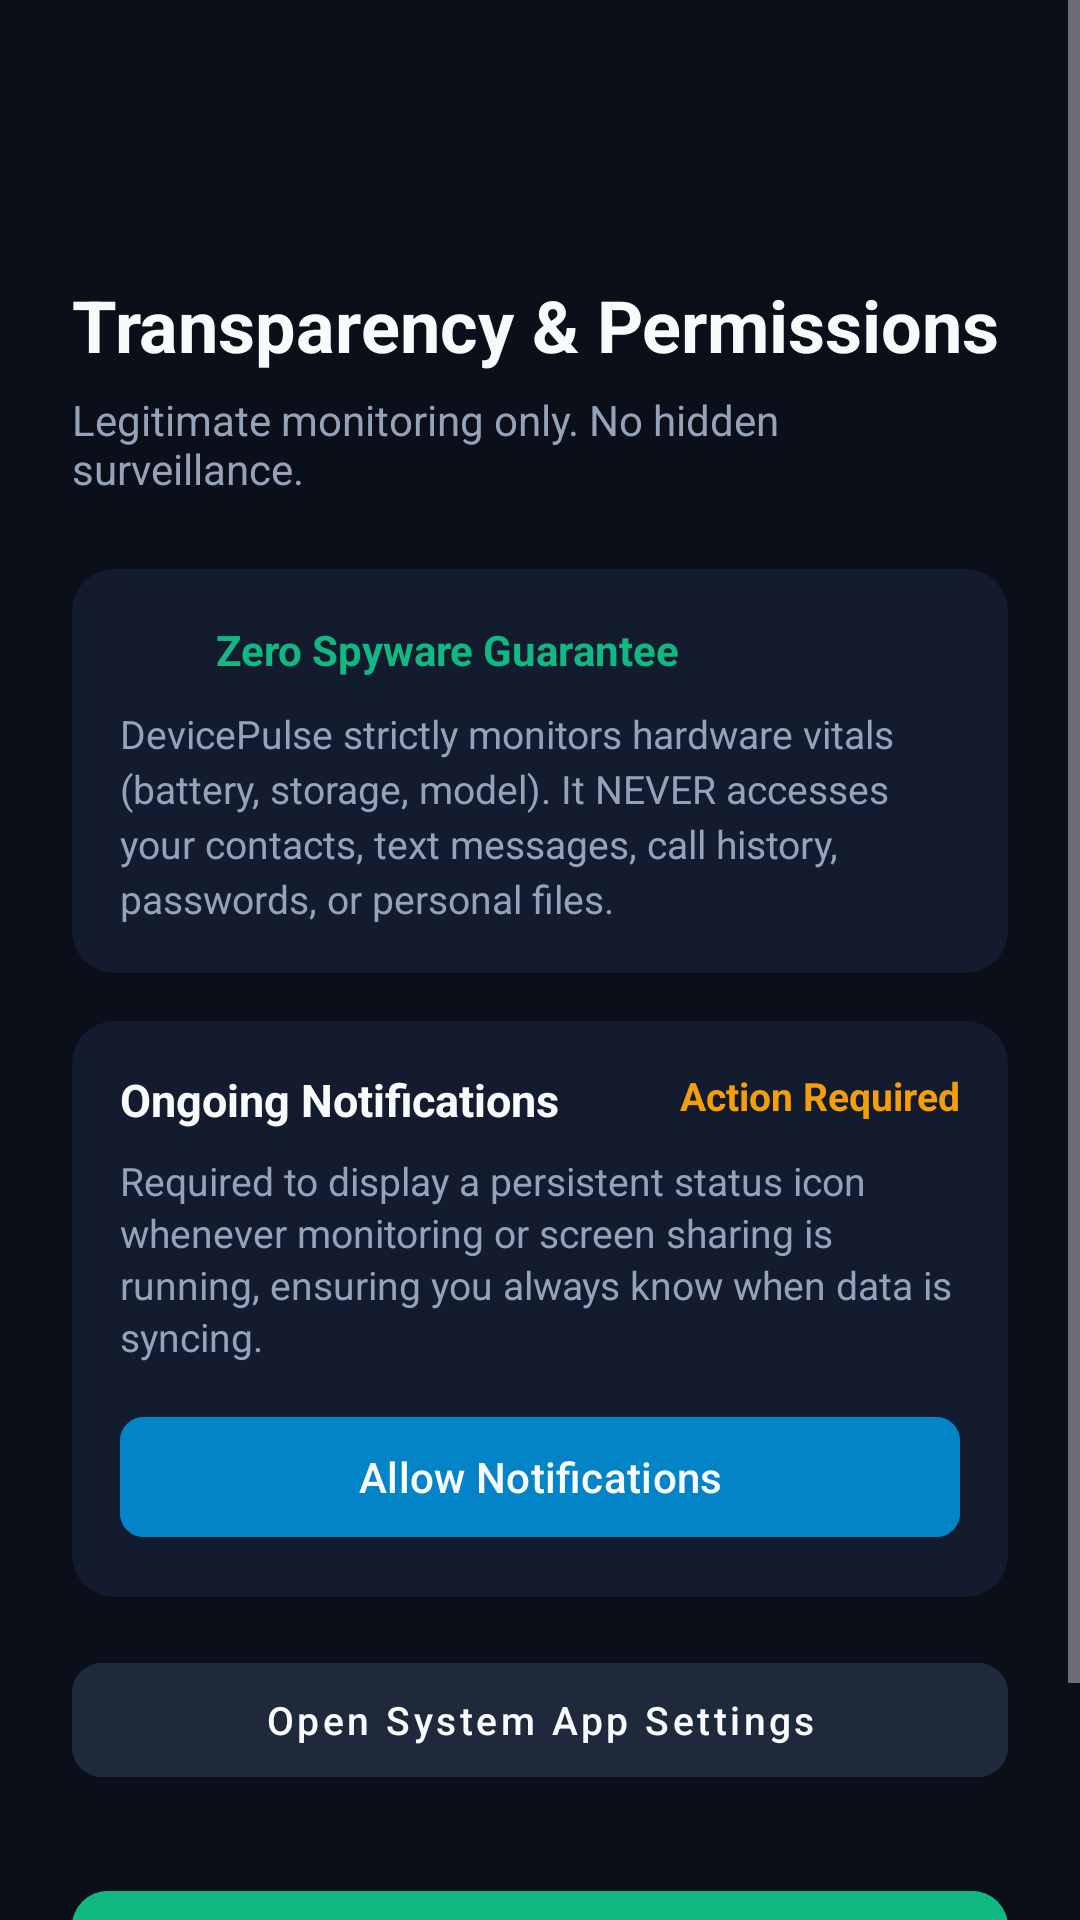

Layout XML and referenced resources for this Android screen:
<!-- AndroidManifest.xml: application theme Theme.DevicePulse -->
<!-- res/layout/fragment_permissions.xml -->
<?xml version="1.0" encoding="utf-8"?>
<ScrollView
    xmlns:android="http://schemas.android.com/apk/res/android"
    xmlns:app="http://schemas.android.com/apk/res-auto"
    android:layout_width="match_parent"
    android:layout_height="match_parent"
    android:fillViewport="true"
    android:background="@color/bg_dark">

    <androidx.constraintlayout.widget.ConstraintLayout
        android:layout_width="match_parent"
        android:layout_height="wrap_content"
        android:padding="24dp">

        
        <ImageButton
            android:id="@+id/btnBack"
            android:layout_width="48dp"
            android:layout_height="48dp"
            android:background="?attr/selectableItemBackgroundBorderless"
            android:src="@drawable/ic_arrow_back"
            android:contentDescription="Back"
            app:tint="@color/text_primary"
            app:layout_constraintTop_toTopOf="parent"
            app:layout_constraintStart_toStartOf="parent" />

        
        <TextView
            android:id="@+id/tvTitle"
            android:layout_width="0dp"
            android:layout_height="wrap_content"
            android:layout_marginTop="20dp"
            android:text="@string/title_permissions"
            android:textColor="@color/text_primary"
            android:textSize="24sp"
            android:textStyle="bold"
            app:layout_constraintTop_toBottomOf="@id/btnBack"
            app:layout_constraintStart_toStartOf="parent"
            app:layout_constraintEnd_toEndOf="parent" />

        
        <TextView
            android:id="@+id/tvSubtitle"
            android:layout_width="0dp"
            android:layout_height="wrap_content"
            android:layout_marginTop="6dp"
            android:text="@string/subtitle_permissions"
            android:textColor="@color/text_secondary"
            android:textSize="14sp"
            app:layout_constraintTop_toBottomOf="@id/tvTitle"
            app:layout_constraintStart_toStartOf="parent"
            app:layout_constraintEnd_toEndOf="parent" />

        
        <androidx.cardview.widget.CardView
            android:id="@+id/cardPrivacyGuarantee"
            android:layout_width="0dp"
            android:layout_height="wrap_content"
            android:layout_marginTop="24dp"
            app:cardCornerRadius="14dp"
            app:cardBackgroundColor="@color/bg_card"
            app:cardElevation="0dp"
            app:layout_constraintTop_toBottomOf="@id/tvSubtitle"
            app:layout_constraintStart_toStartOf="parent"
            app:layout_constraintEnd_toEndOf="parent">

            <LinearLayout
                android:layout_width="match_parent"
                android:layout_height="wrap_content"
                android:orientation="vertical"
                android:padding="16dp">

                <LinearLayout
                    android:layout_width="match_parent"
                    android:layout_height="wrap_content"
                    android:orientation="horizontal"
                    android:gravity="center_vertical"
                    android:layout_marginBottom="8dp">

                    <ImageView
                        android:layout_width="22dp"
                        android:layout_height="22dp"
                        android:src="@drawable/ic_shield"
                        app:tint="@color/status_online" />

                    <TextView
                        android:layout_width="wrap_content"
                        android:layout_height="wrap_content"
                        android:layout_marginStart="10dp"
                        android:text="@string/privacy_badge"
                        android:textColor="@color/status_online"
                        android:textSize="14sp"
                        android:textStyle="bold" />
                </LinearLayout>

                <TextView
                    android:layout_width="match_parent"
                    android:layout_height="wrap_content"
                    android:text="@string/privacy_guarantee_desc"
                    android:textColor="@color/text_secondary"
                    android:textSize="13sp"
                    android:lineSpacingExtra="3dp" />
            </LinearLayout>
        </androidx.cardview.widget.CardView>

        
        <androidx.cardview.widget.CardView
            android:id="@+id/cardNotificationPerm"
            android:layout_width="0dp"
            android:layout_height="wrap_content"
            android:layout_marginTop="16dp"
            app:cardCornerRadius="14dp"
            app:cardBackgroundColor="@color/bg_card"
            app:cardElevation="0dp"
            app:layout_constraintTop_toBottomOf="@id/cardPrivacyGuarantee"
            app:layout_constraintStart_toStartOf="parent"
            app:layout_constraintEnd_toEndOf="parent">

            <LinearLayout
                android:layout_width="match_parent"
                android:layout_height="wrap_content"
                android:orientation="vertical"
                android:padding="16dp">

                <RelativeLayout
                    android:layout_width="match_parent"
                    android:layout_height="wrap_content"
                    android:layout_marginBottom="8dp">

                    <TextView
                        android:layout_width="wrap_content"
                        android:layout_height="wrap_content"
                        android:layout_alignParentStart="true"
                        android:text="@string/perm_notification_title"
                        android:textColor="@color/text_primary"
                        android:textSize="15sp"
                        android:textStyle="bold" />

                    <TextView
                        android:id="@+id/tvNotificationStatus"
                        android:layout_width="wrap_content"
                        android:layout_height="wrap_content"
                        android:layout_alignParentEnd="true"
                        android:text="@string/status_not_granted"
                        android:textColor="@color/status_warning"
                        android:textSize="13sp"
                        android:textStyle="bold" />
                </RelativeLayout>

                <TextView
                    android:layout_width="match_parent"
                    android:layout_height="wrap_content"
                    android:layout_marginBottom="14dp"
                    android:text="@string/perm_notification_desc"
                    android:textColor="@color/text_secondary"
                    android:textSize="13sp"
                    android:lineSpacingExtra="2dp" />

                <com.google.android.material.button.MaterialButton
                    android:id="@+id/btnGrantNotifications"
                    android:layout_width="match_parent"
                    android:layout_height="48dp"
                    android:backgroundTint="@color/accent_primary"
                    android:text="@string/action_grant_notifications"
                    android:textAllCaps="false"
                    android:textColor="@color/text_primary"
                    android:textSize="14sp"
                    app:cornerRadius="8dp" />
            </LinearLayout>
        </androidx.cardview.widget.CardView>

        
        <com.google.android.material.button.MaterialButton
            android:id="@+id/btnOpenSettings"
            android:layout_width="0dp"
            android:layout_height="50dp"
            android:layout_marginTop="16dp"
            android:backgroundTint="@color/bg_card_secondary"
            android:text="@string/action_open_settings"
            android:textAllCaps="false"
            android:textColor="@color/text_primary"
            android:textSize="13sp"
            app:cornerRadius="10dp"
            style="@style/Widget.MaterialComponents.Button.UnelevatedButton"
            app:layout_constraintTop_toBottomOf="@id/cardNotificationPerm"
            app:layout_constraintStart_toStartOf="parent"
            app:layout_constraintEnd_toEndOf="parent" />

        
        <com.google.android.material.button.MaterialButton
            android:id="@+id/btnContinue"
            android:layout_width="0dp"
            android:layout_height="56dp"
            android:layout_marginTop="28dp"
            android:layout_marginBottom="24dp"
            android:backgroundTint="@color/status_online"
            android:text="@string/action_continue_dashboard"
            android:textAllCaps="false"
            android:textColor="@color/text_primary"
            android:textSize="15sp"
            app:cornerRadius="12dp"
            app:layout_constraintTop_toBottomOf="@id/btnOpenSettings"
            app:layout_constraintBottom_toBottomOf="parent"
            app:layout_constraintStart_toStartOf="parent"
            app:layout_constraintEnd_toEndOf="parent" />

    </androidx.constraintlayout.widget.ConstraintLayout>
</ScrollView>
<!-- resources referenced by this layout -->
<resources>
  <color name="accent_primary">#0284C7</color>
  <color name="bg_card">#131B2E</color>
  <color name="bg_card_secondary">#1E293B</color>
  <color name="bg_dark">#0B0F19</color>
  <color name="status_online">#10B981</color>
  <color name="status_warning">#F59E0B</color>
  <color name="text_primary">#F8FAFC</color>
  <color name="text_secondary">#94A3B8</color>
  <string name="action_continue_dashboard">Continue to Status Dashboard</string>
  <string name="action_grant_notifications">Allow Notifications</string>
  <string name="action_open_settings">Open System App Settings</string>
  <string name="perm_notification_desc">Required to display a persistent status icon whenever monitoring or screen sharing is running, ensuring you always know when data is syncing.</string>
  <string name="perm_notification_title">Ongoing Notifications</string>
  <string name="privacy_badge">Zero Spyware Guarantee</string>
  <string name="privacy_guarantee_desc">DevicePulse strictly monitors hardware vitals (battery, storage, model). It NEVER accesses your contacts, text messages, call history, passwords, or personal files.</string>
  <string name="status_not_granted">Action Required</string>
  <string name="subtitle_permissions">Legitimate monitoring only. No hidden surveillance.</string>
  <string name="title_permissions">Transparency &amp; Permissions</string>
  <style name="Theme.DevicePulse" parent="Theme.Material3.Dark.NoActionBar">
          <item name="colorPrimary">@color/accent_primary</item>
          <item name="colorPrimaryContainer">@color/accent_indigo</item>
          <item name="colorOnPrimary">@color/text_primary</item>
          <item name="android:windowBackground">@color/bg_dark</item>
          <item name="colorSurface">@color/bg_card</item>
          <item name="colorOnSurface">@color/text_primary</item>
          <item name="android:statusBarColor">@color/bg_dark</item>
          <item name="android:navigationBarColor">@color/bg_dark</item>
      </style>
  <color name="accent_indigo">#6366F1</color>
</resources>
